6-way image classification set "DATA SET" from GitHub (Vishalini-27/parallelANN); label vocabulary: healthy, anthracnose, phytophthora blight, brown spot, black spot, others.

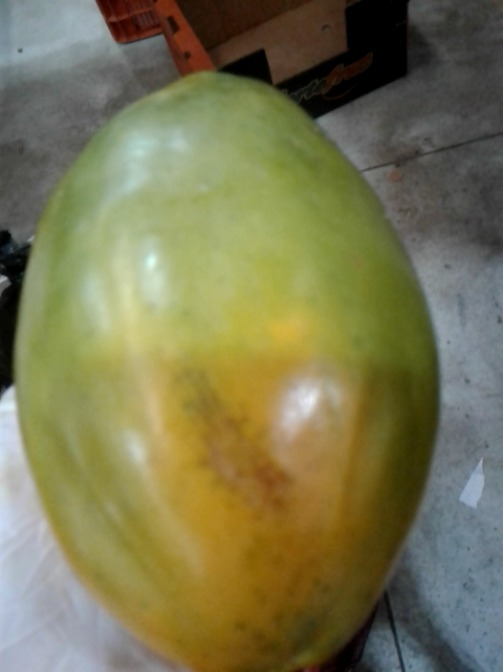
Label: brown spot

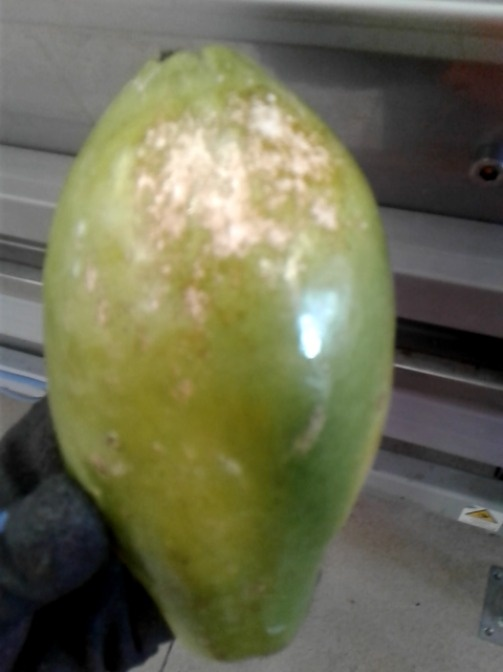
Label: phytophthora blight

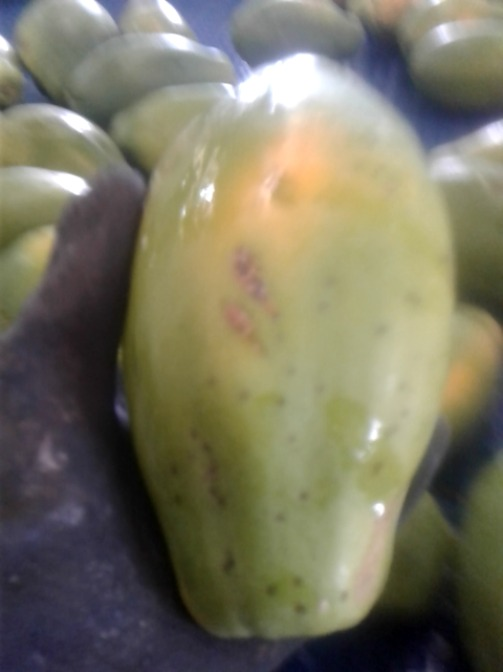
Label: black spot

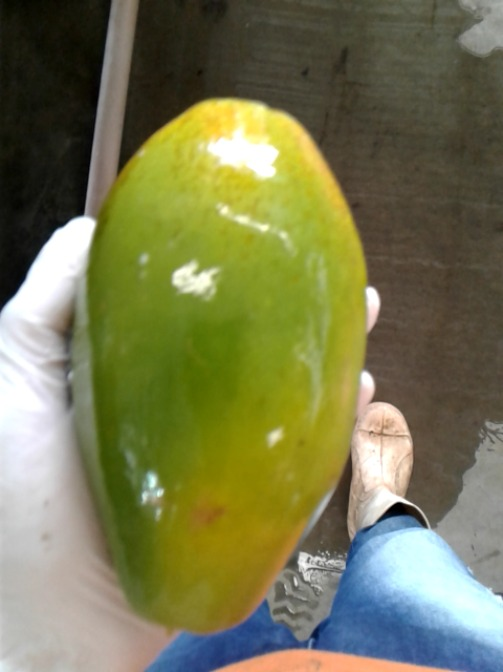
Label: others

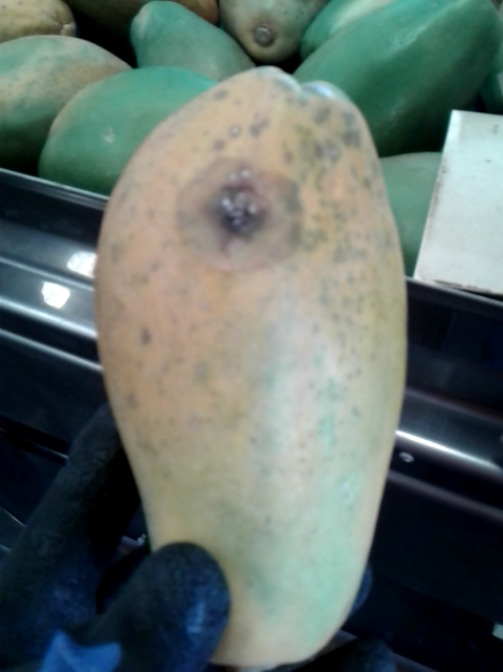
Label: anthracnose

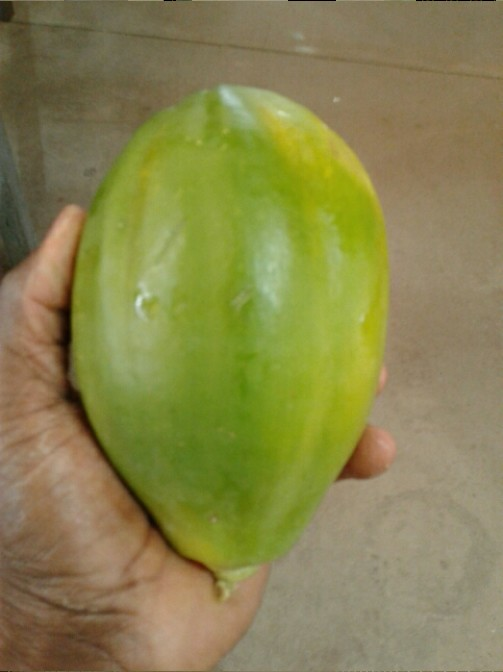
Label: healthy
